The GitHub repository Paddycure/Paddycure contains a labelled image folder "merged_dataset" with 4 categories: brown spot, healthy, hispa, leaf blast. Examples follow, each with its label.

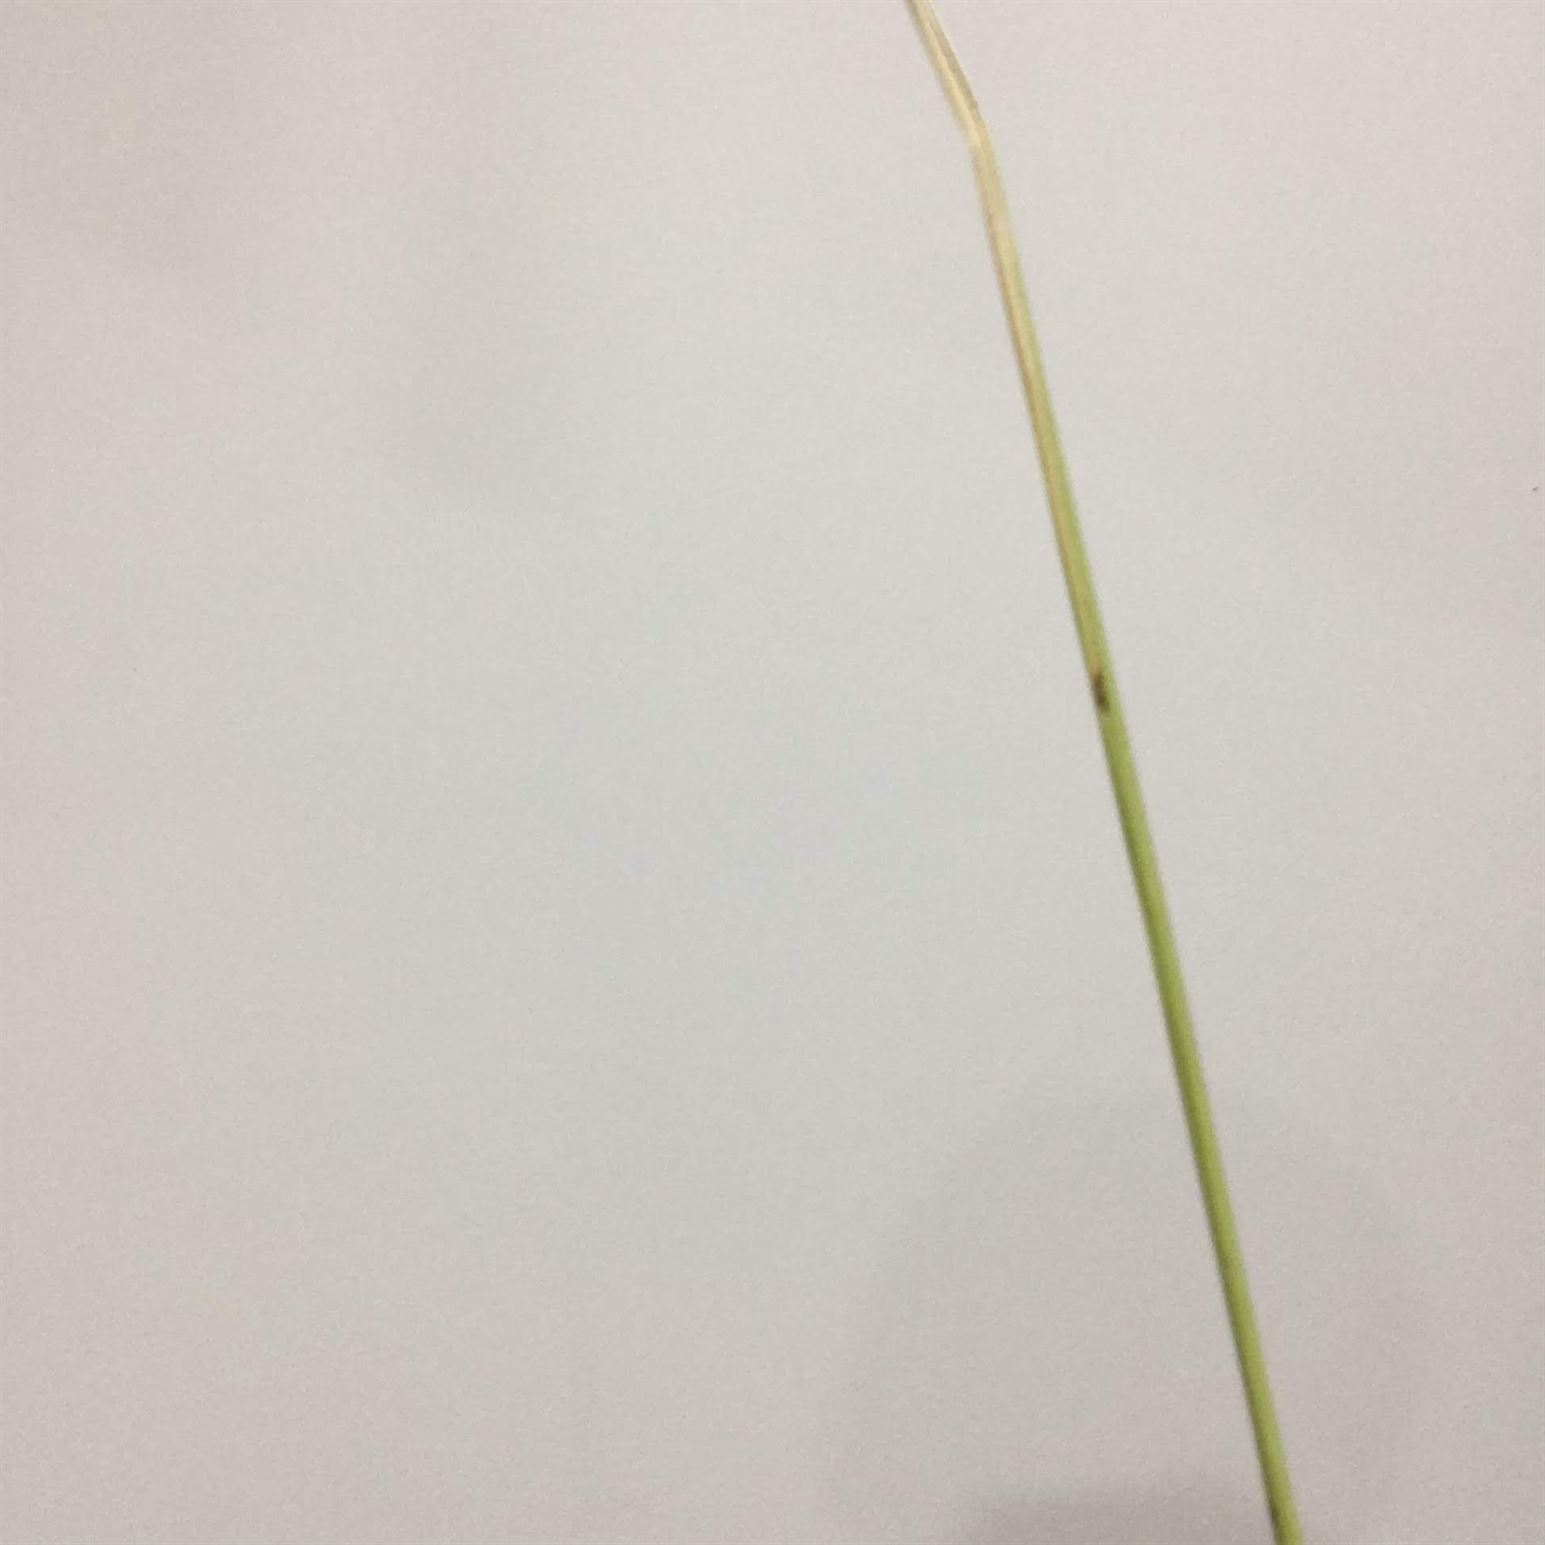
Label: brown spot

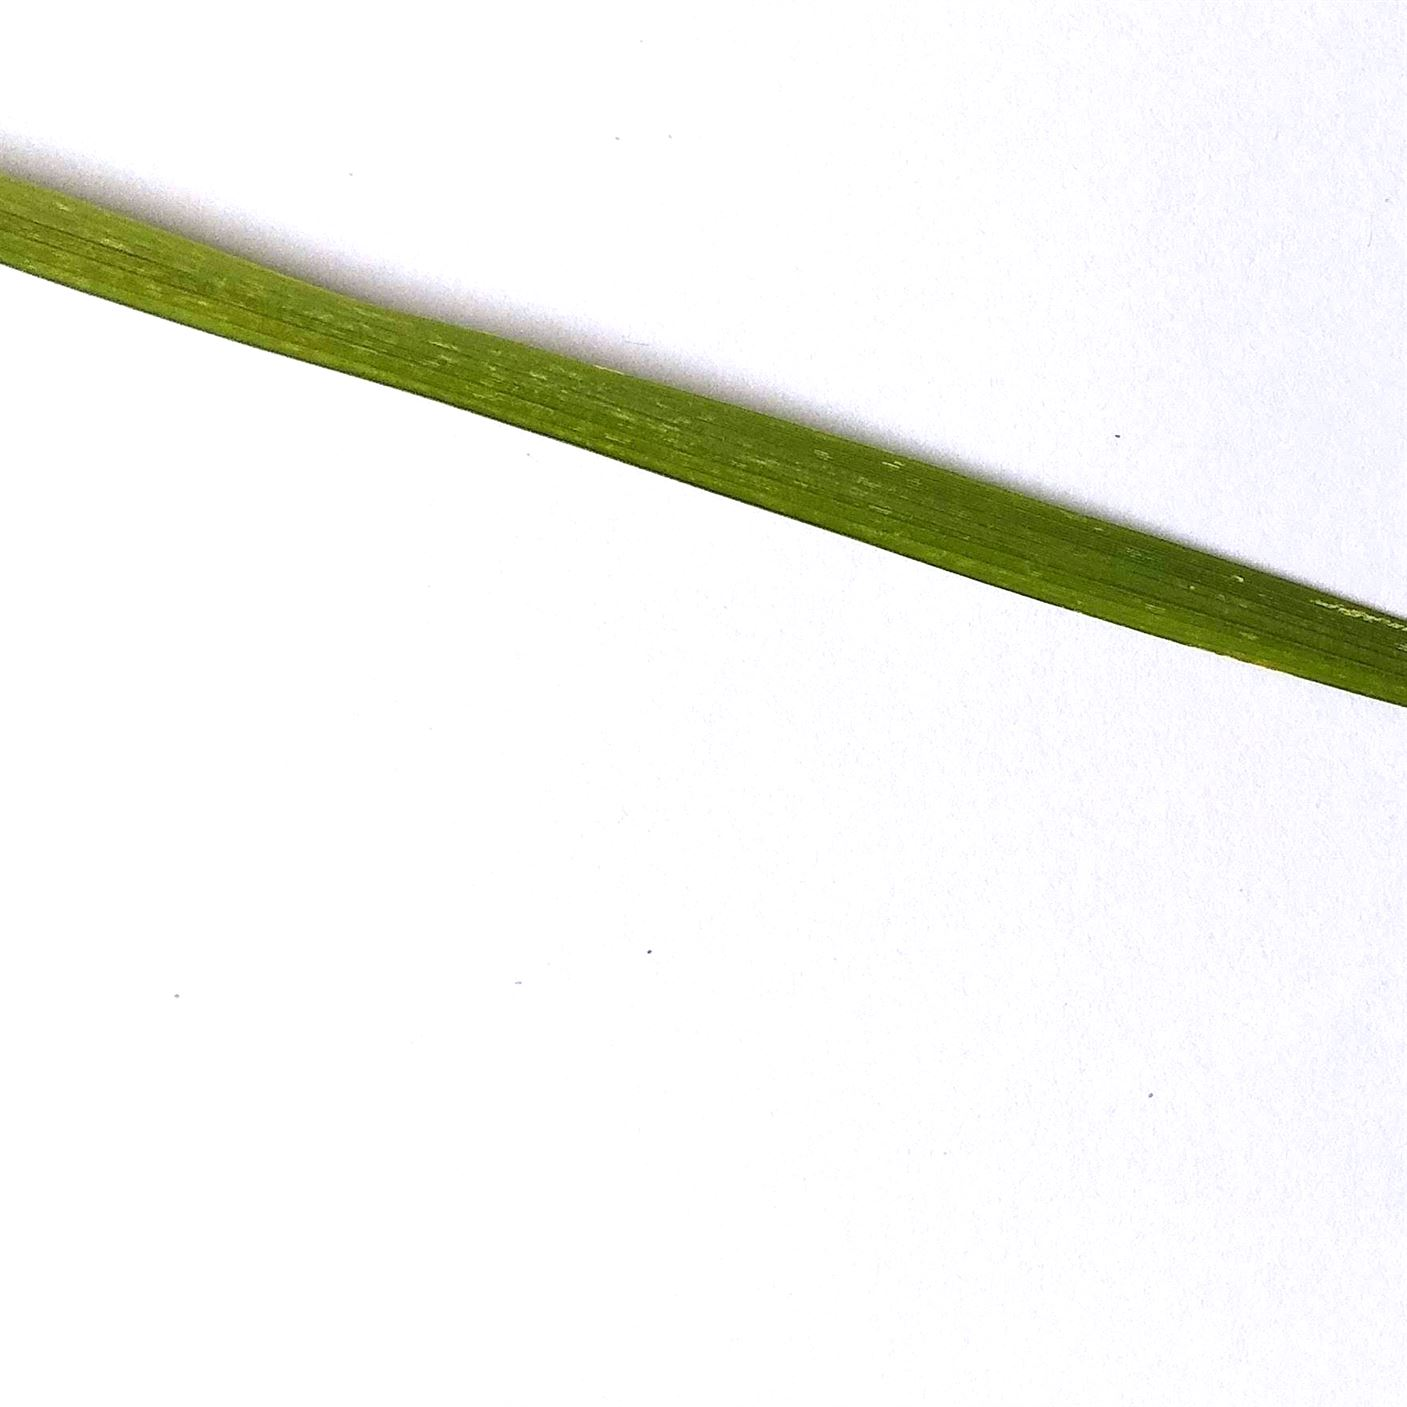
Label: hispa

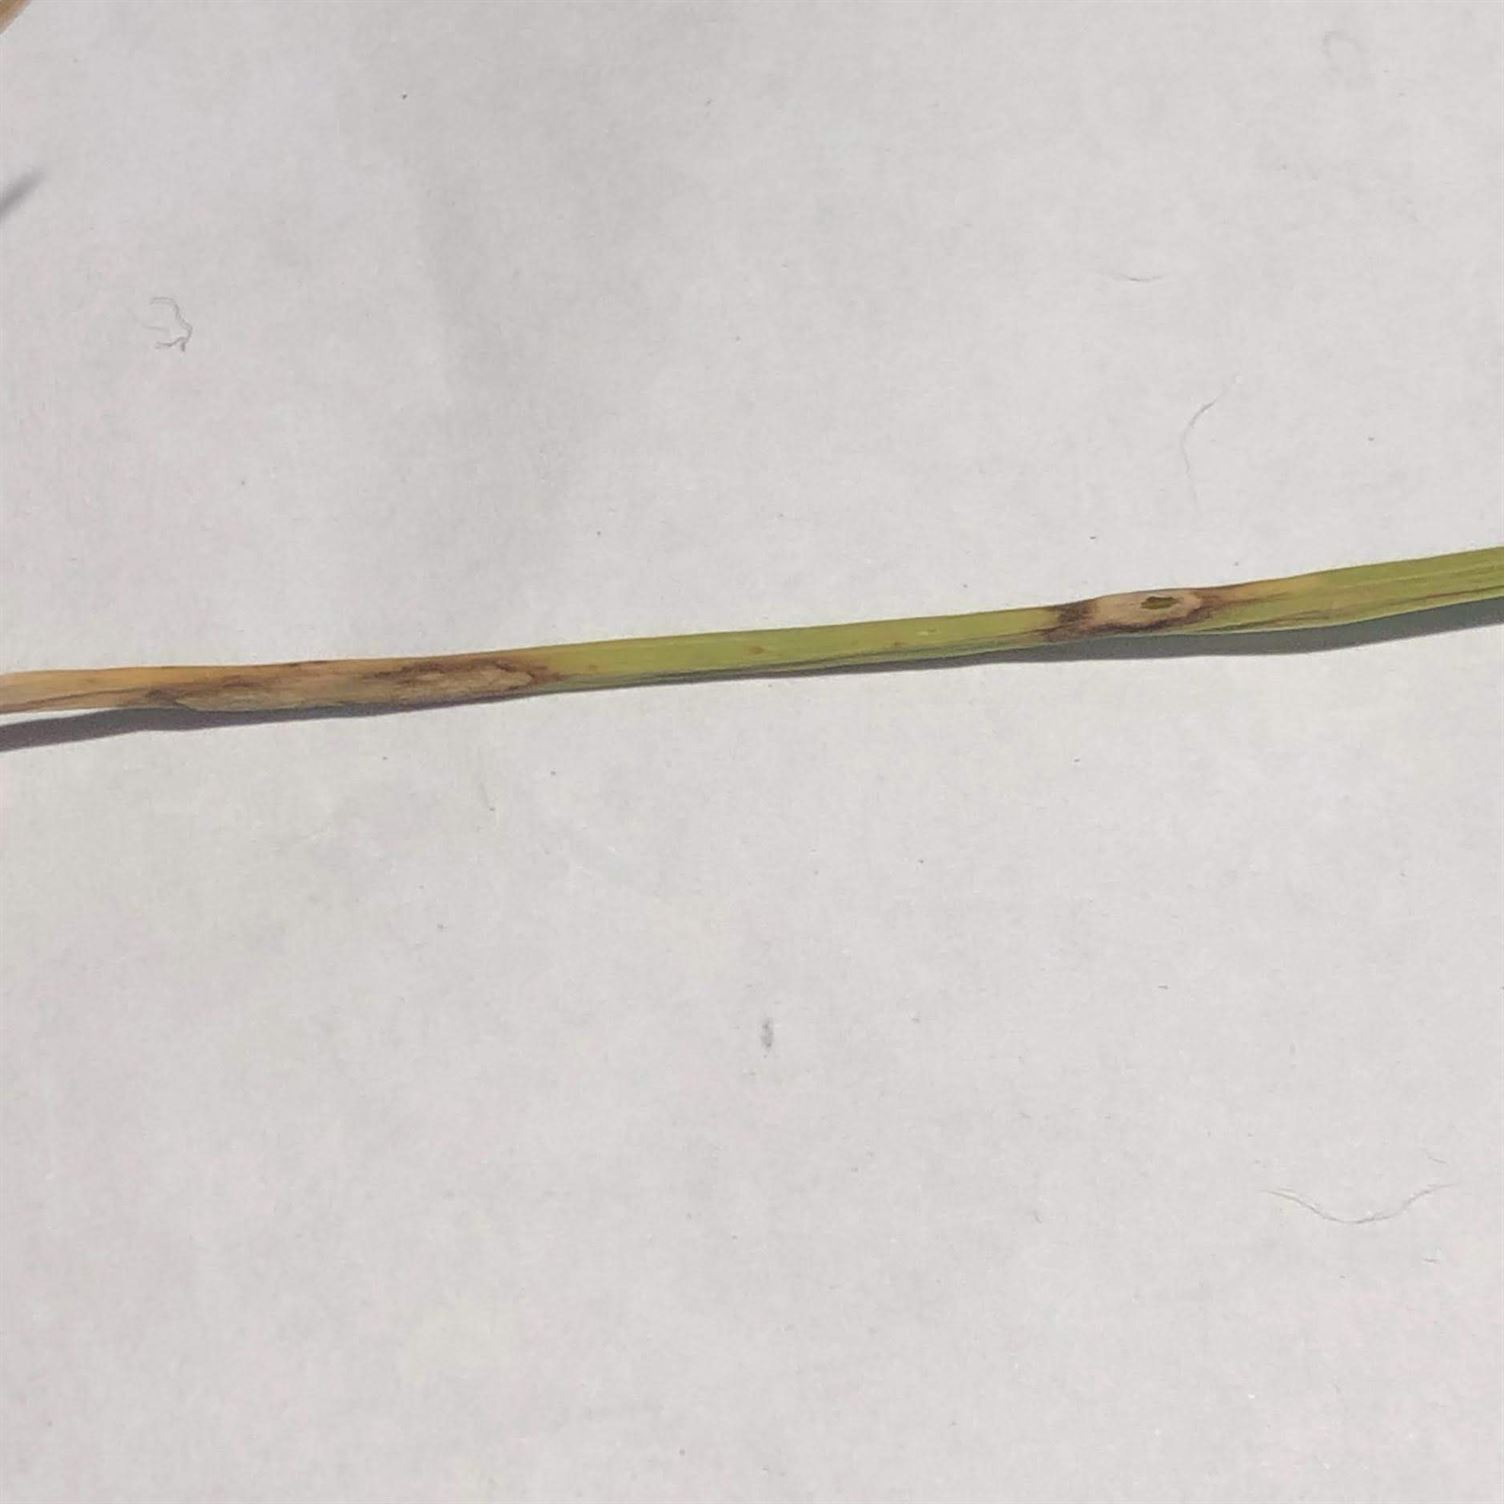
Label: leaf blast

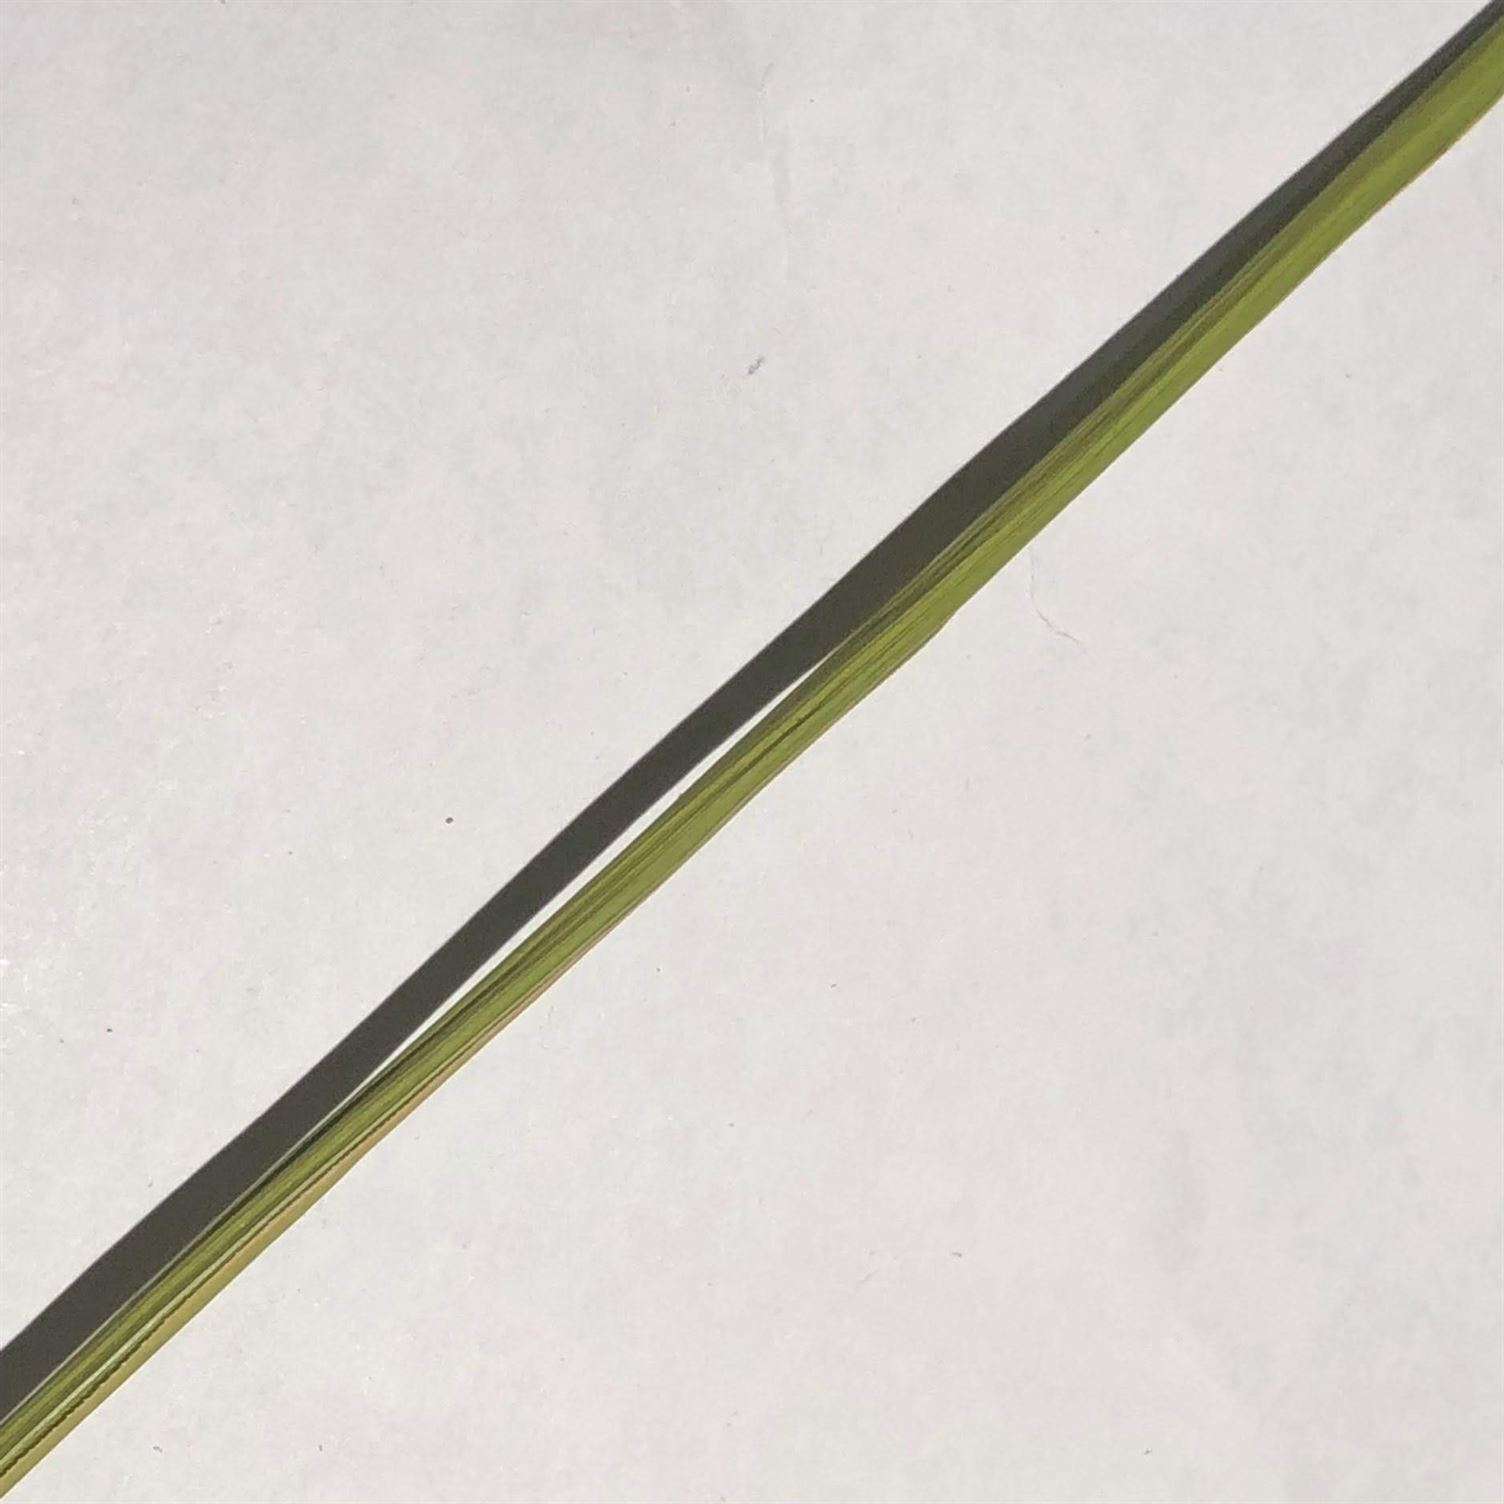
Label: healthy

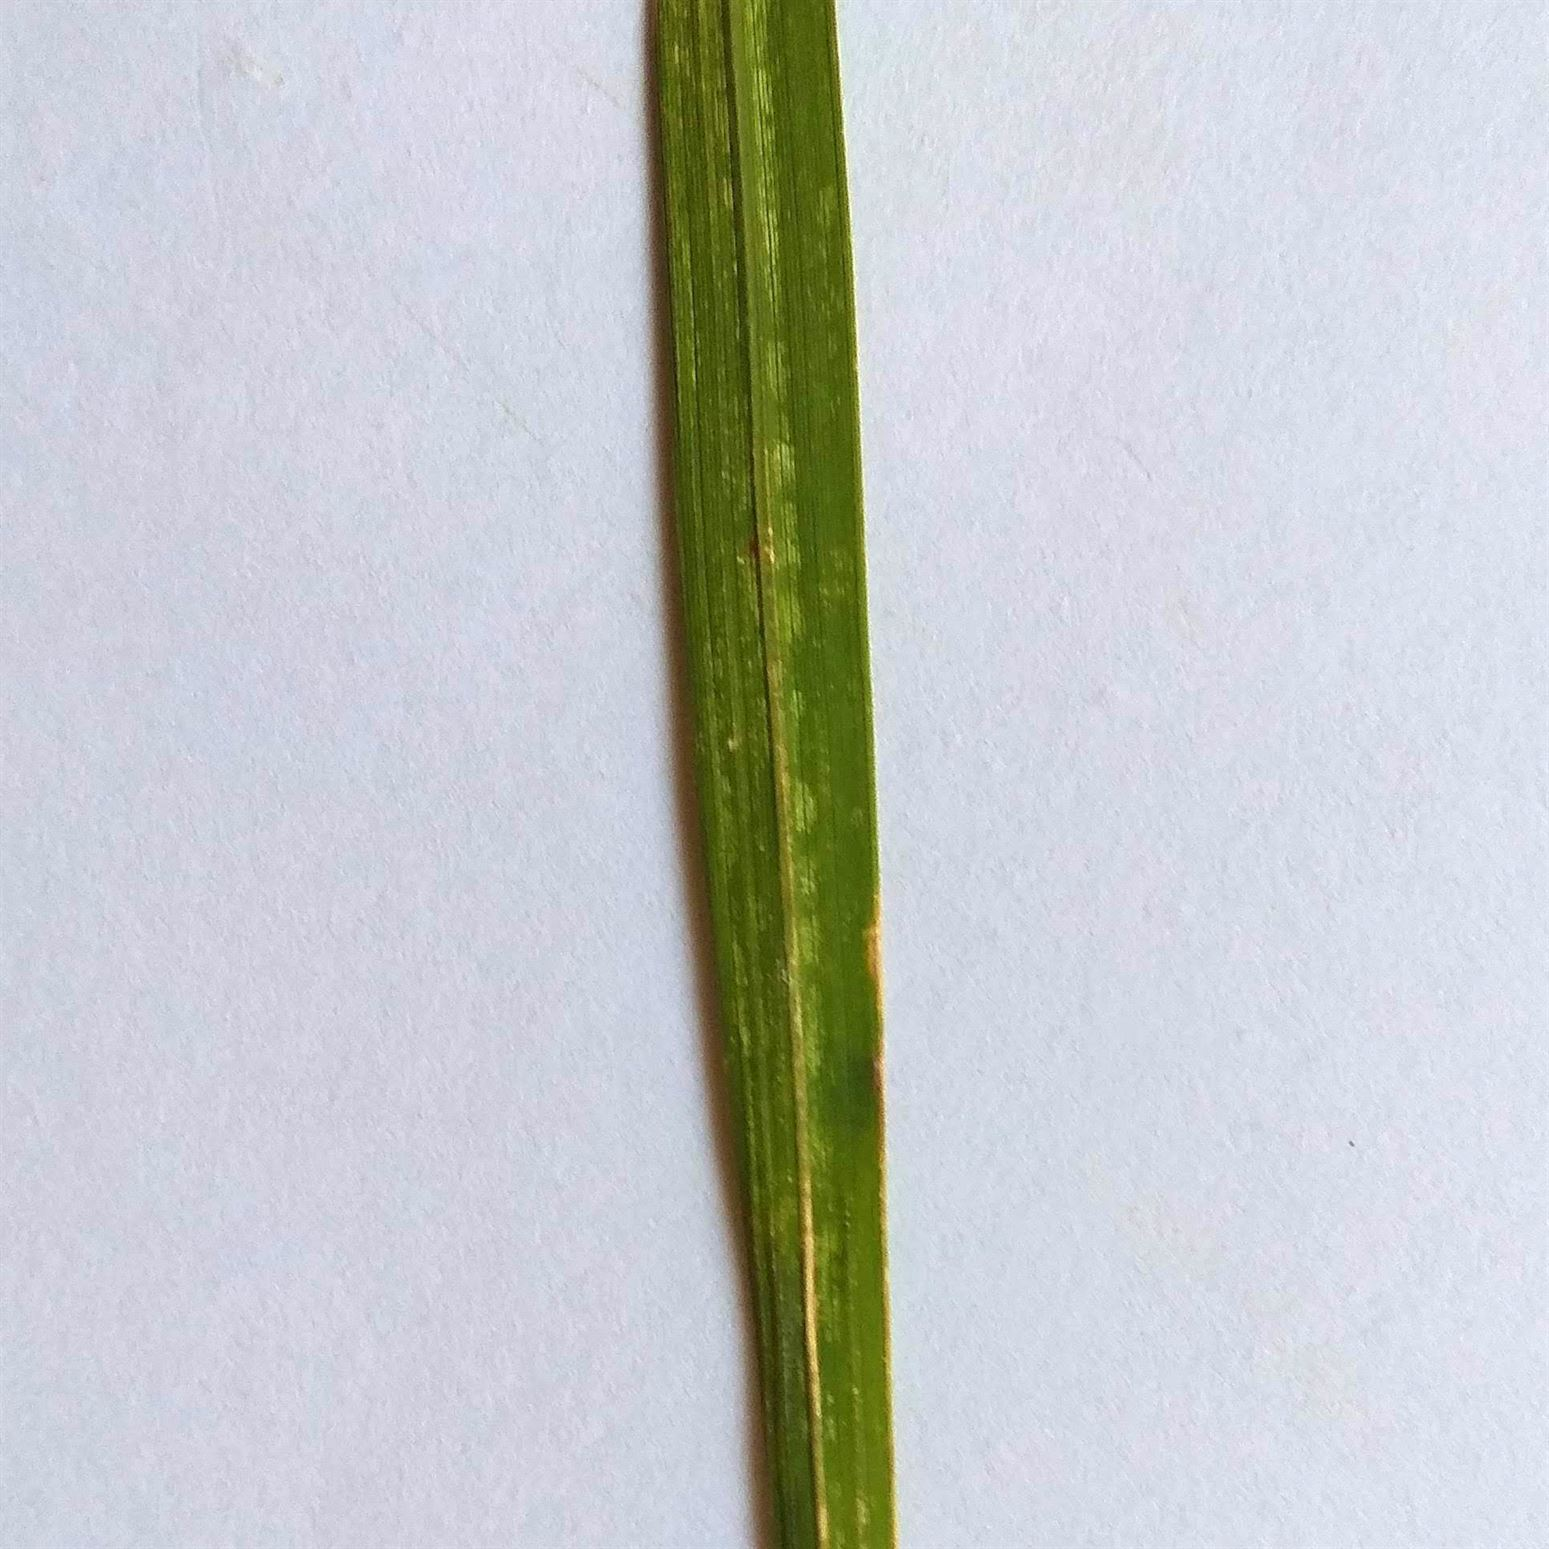
Label: brown spot

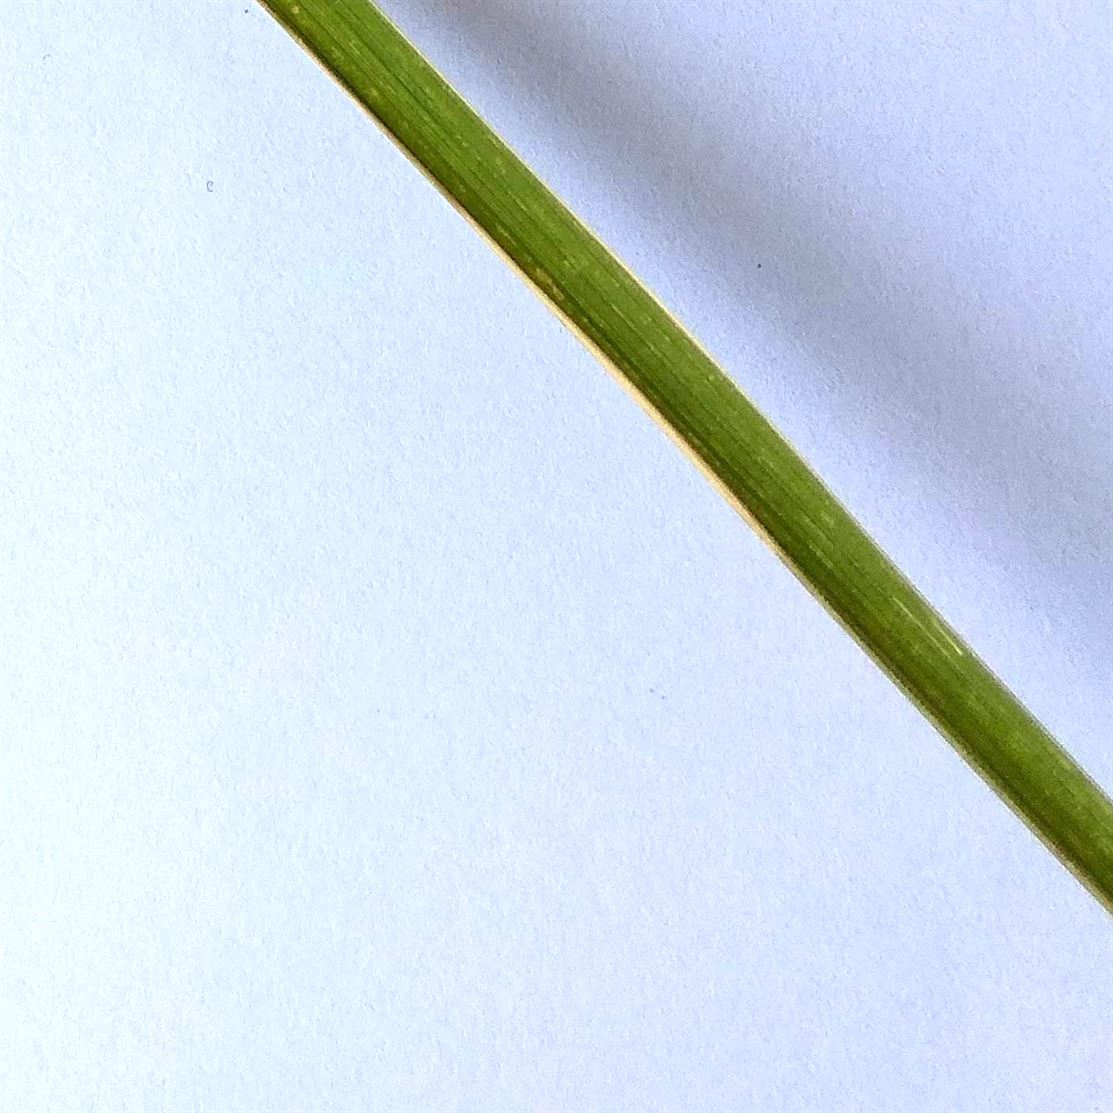
Label: hispa
